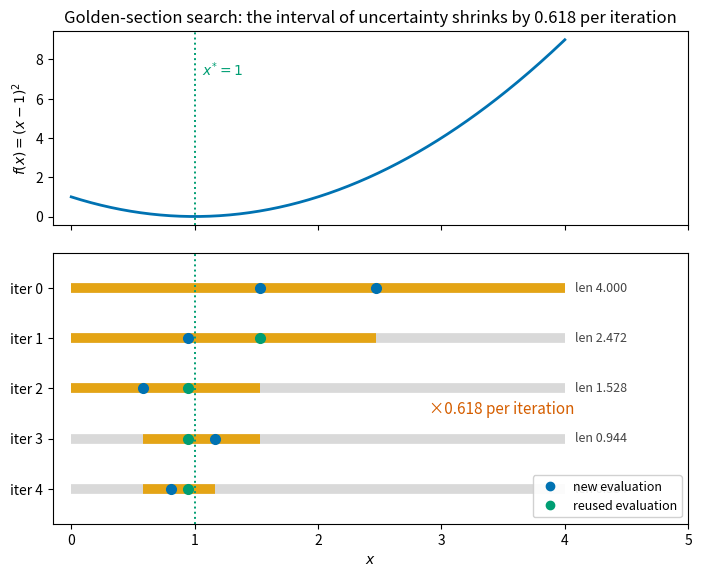

Recreate this plot in Python. (Note: this script raises an exception after producing the figure.)
"""u02_golden.py — golden-section interval shrinkage on f(x)=(x-1)^2 over [0,4].
Top: the function; bottom: intervals of uncertainty per iteration (grey = discarded),
with the two interior evaluations per step — one always inherited from the previous step.
Output: assets/u02_golden.png (150 dpi)."""
from pathlib import Path

import matplotlib.pyplot as plt
import numpy as np

BLUE, ORANGE, VERM, GREEN = "#0072B2", "#E69F00", "#D55E00", "#009E73"
RHO = (3 - np.sqrt(5)) / 2          # 0.382
TAU = 1 - RHO                       # 0.618


def f(x):
    return (x - 1.0) ** 2


# --- run golden-section, recording intervals and interior points ---
a, b = 0.0, 4.0
history = []
for _ in range(5):
    x1 = a + RHO * (b - a)
    x2 = a + TAU * (b - a)
    history.append((a, b, x1, x2))
    if f(x1) < f(x2):
        b = x2
    else:
        a = x1

fig, (ax0, ax1) = plt.subplots(
    2, 1, figsize=(8.2, 6.4), sharex=True,
    gridspec_kw={"hspace": 0.12, "height_ratios": [1.15, 1.6]})

xs = np.linspace(0, 4, 400)
ax0.plot(xs, f(xs), color=BLUE, lw=2)
ax0.axvline(1.0, color=GREEN, ls=":", lw=1.4)
ax0.text(1.06, 7.2, "$x^{*}=1$", color=GREEN, fontsize=10)
ax0.set_ylabel("$f(x)=(x-1)^2$")
ax0.set_title("Golden-section search: the interval of uncertainty shrinks by 0.618 per iteration")

prev_pts = set()
for k, (a_k, b_k, x1, x2) in enumerate(history):
    y = -k
    ax1.plot([0, 4], [y, y], color="#d9d9d9", lw=7, solid_capstyle="butt")
    ax1.plot([a_k, b_k], [y, y], color=ORANGE, lw=7, solid_capstyle="butt", alpha=0.9)
    for x in (x1, x2):
        reused = any(abs(x - p) < 1e-9 for p in prev_pts)
        ax1.plot(x, y, "o", ms=7,
                 color=GREEN if reused else BLUE,
                 zorder=5)
    prev_pts = {x1, x2}
    ax1.text(4.08, y, f"len {b_k - a_k:.3f}", va="center", fontsize=9, color="#444444")

ax1.plot([], [], "o", color=BLUE, label="new evaluation")
ax1.plot([], [], "o", color=GREEN, label="reused evaluation")
ax1.annotate("×0.618 per iteration", xy=(2.9, -2.5), fontsize=11, color=VERM)
ax1.axvline(1.0, color=GREEN, ls=":", lw=1.4)
ax1.set_yticks([-k for k in range(5)])
ax1.set_yticklabels([f"iter {k}" for k in range(5)])
ax1.set_ylim(-4.7, 0.7)
ax1.set_xlim(-0.15, 5.0)
ax1.set_xlabel("$x$")
ax1.legend(loc="lower right", fontsize=9, framealpha=0.9)

out = Path(__file__).resolve().parent.parent / "assets" / "u02_golden.png"
out.parent.mkdir(exist_ok=True)
fig.savefig(out, dpi=150, bbox_inches="tight")
print(f"saved {out}")
